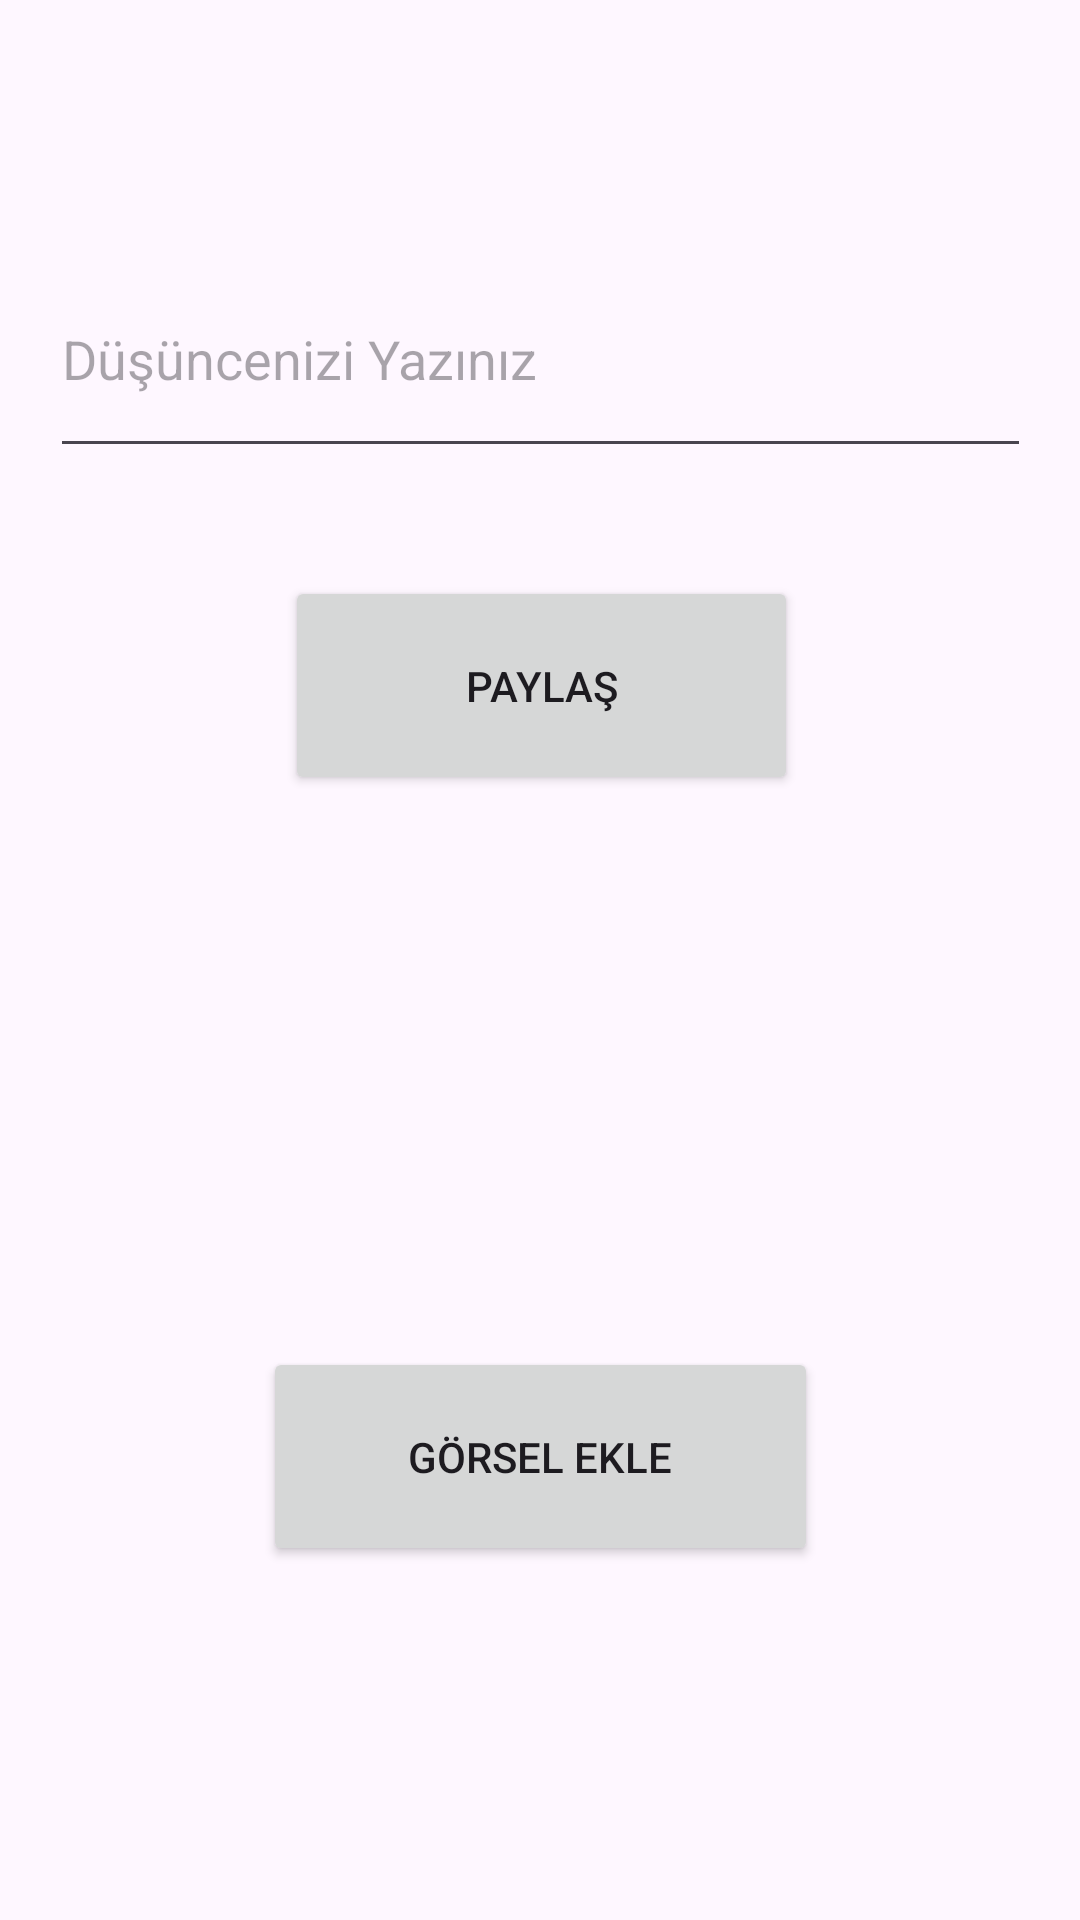

This screen was rendered from an Android layout file. Write that file and the resources it references.
<!-- AndroidManifest.xml: application theme Theme.DusunceniPaylasApp -->
<!-- res/layout/activity_paylasim_yap.xml -->
<?xml version="1.0" encoding="utf-8"?>
<androidx.constraintlayout.widget.ConstraintLayout xmlns:android="http://schemas.android.com/apk/res/android"
    xmlns:app="http://schemas.android.com/apk/res-auto"
    xmlns:tools="http://schemas.android.com/tools"
    android:id="@+id/main"
    android:layout_width="match_parent"
    android:layout_height="match_parent"
    tools:context=".view.PaylasimYap">

    <EditText
        android:id="@+id/editTextText"
        android:layout_width="327dp"
        android:layout_height="76dp"
        android:layout_marginStart="46dp"
        android:layout_marginTop="80dp"
        android:layout_marginEnd="46dp"
        android:ems="10"
        android:hint="Düşüncenizi Yazınız"
        android:inputType="text"
        app:layout_constraintEnd_toEndOf="parent"
        app:layout_constraintStart_toStartOf="parent"
        app:layout_constraintTop_toTopOf="parent" />

    <Button
        android:id="@+id/PaylasButton"
        android:layout_width="171dp"
        android:layout_height="73dp"
        android:layout_marginTop="36dp"
        android:hint="Paylaş"
        android:onClick="paylas"
        android:text="PAYLAŞ"
        app:layout_constraintEnd_toEndOf="parent"
        app:layout_constraintHorizontal_bias="0.502"
        app:layout_constraintStart_toStartOf="parent"
        app:layout_constraintTop_toBottomOf="@+id/editTextText" />

    <ImageView
        android:id="@+id/imageView2"
        android:layout_width="279dp"
        android:layout_height="203dp"
        android:visibility="invisible"
        app:layout_constraintBottom_toBottomOf="parent"
        app:layout_constraintEnd_toEndOf="parent"
        app:layout_constraintHorizontal_bias="0.502"
        app:layout_constraintStart_toStartOf="parent"
        app:layout_constraintTop_toBottomOf="@+id/PaylasButton"
        app:layout_constraintVertical_bias="0.068"
        app:srcCompat="?attr/actionModeBackground" />

    <Button
        android:id="@+id/gorsel_button"
        android:layout_width="185dp"
        android:layout_height="73dp"
        android:layout_marginBottom="118dp"
        android:onClick="gorselEkle"
        android:text="Görsel Ekle"
        app:layout_constraintBottom_toBottomOf="parent"
        app:layout_constraintEnd_toEndOf="parent"
        app:layout_constraintStart_toStartOf="parent" />

</androidx.constraintlayout.widget.ConstraintLayout>
<!-- resources referenced by this layout -->
<resources>
  <style name="Theme.DusunceniPaylasApp" parent="Base.Theme.DusunceniPaylasApp" />
  <style name="Base.Theme.DusunceniPaylasApp" parent="Theme.Material3.DayNight.NoActionBar">
          
          
      </style>
</resources>
